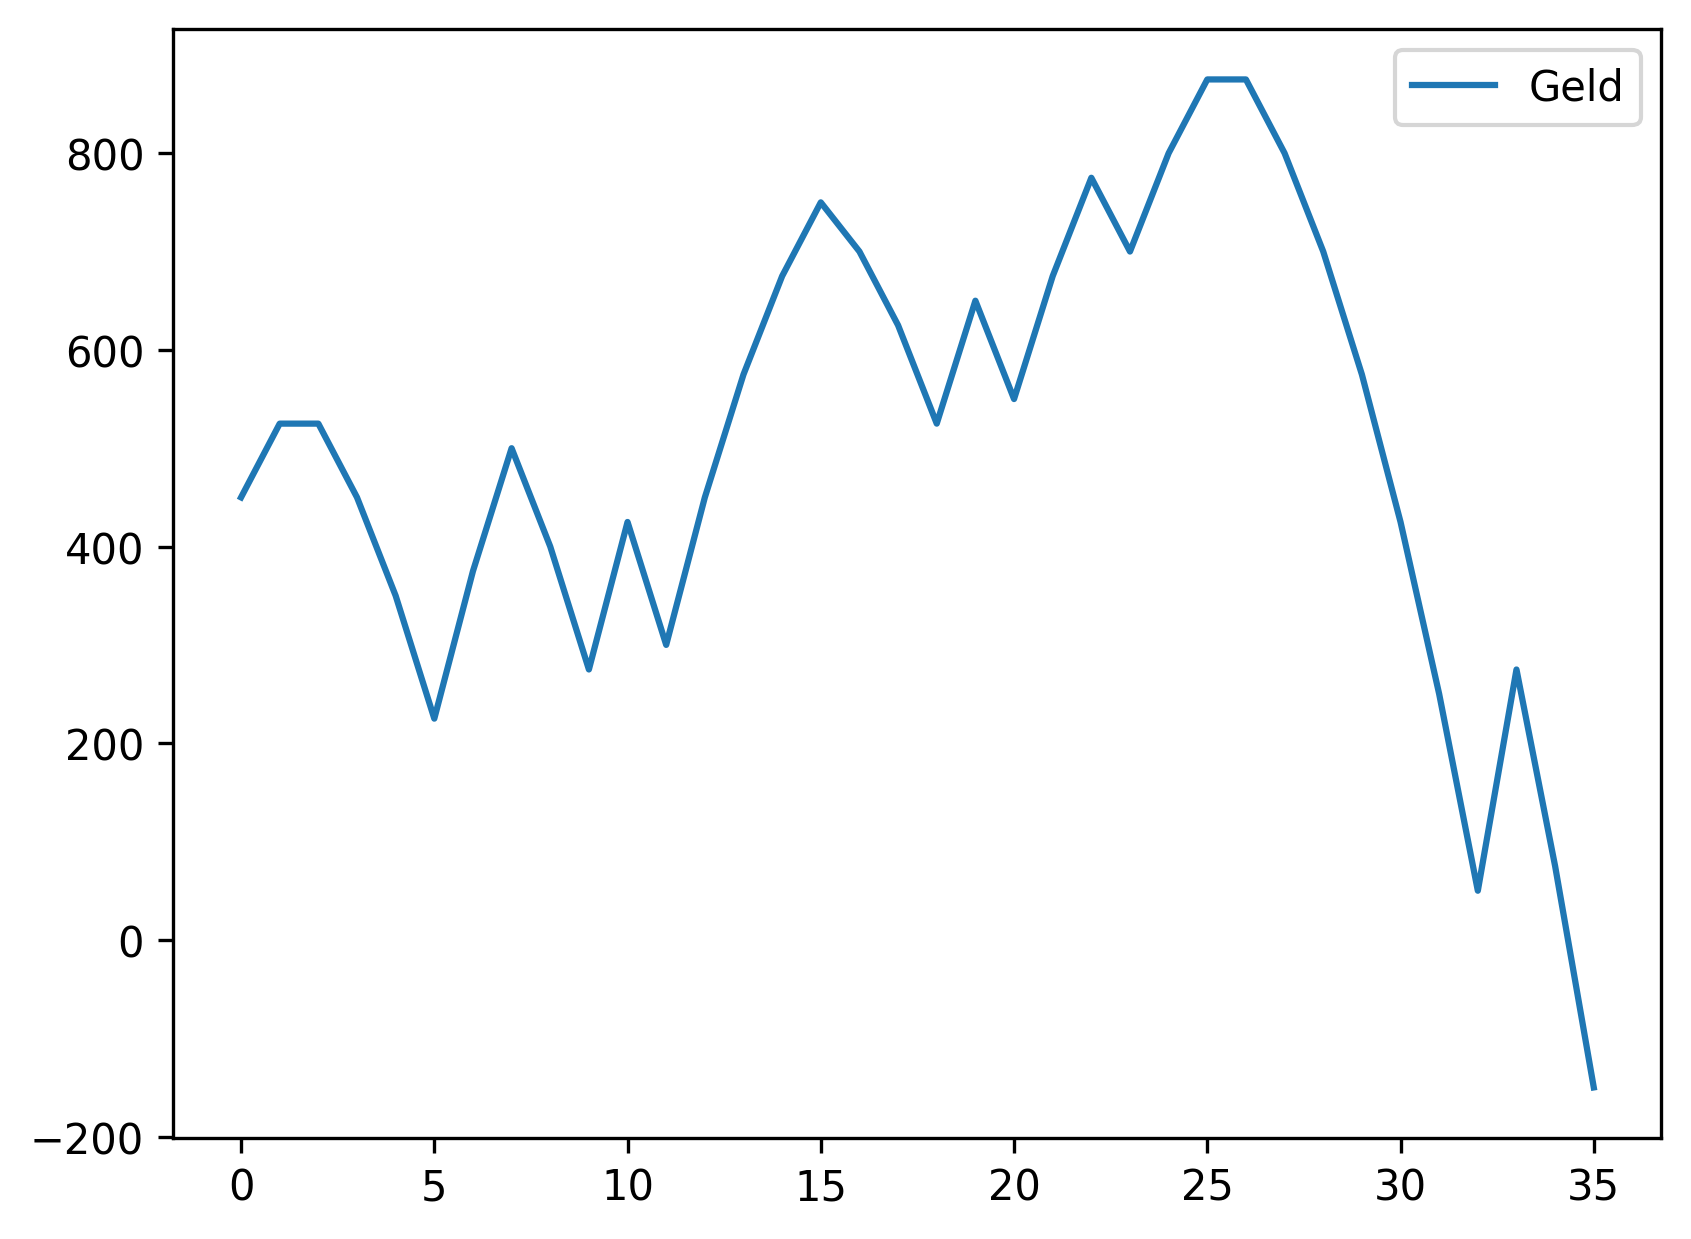

Data behind this chart, as committed beside it:
, Geld
0, 450
1, 525
2, 525
3, 450
4, 350
5, 225
6, 375
7, 500
8, 400
9, 275
10, 425
11, 300
12, 450
13, 575
14, 675
15, 750
16, 700
17, 625
18, 525
19, 650
20, 550
21, 675
22, 775
23, 700
24, 800
25, 875
26, 875
27, 800
28, 700
29, 575
30, 425
31, 250
32, 50
33, 275
34, 75
35, -150
